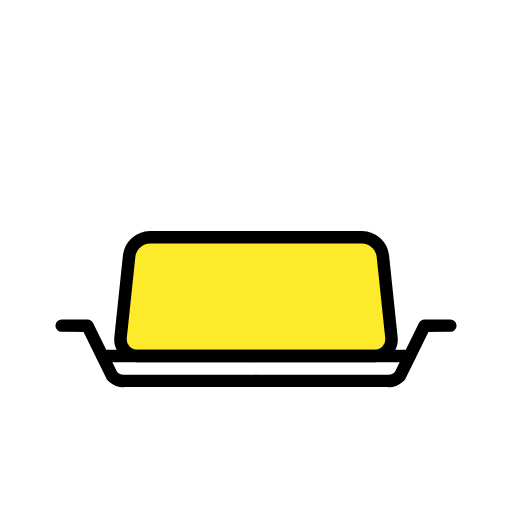
t = 0.00 s
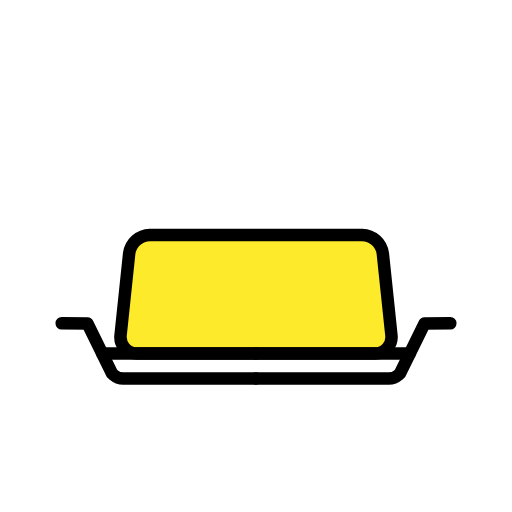
t = 0.48 s
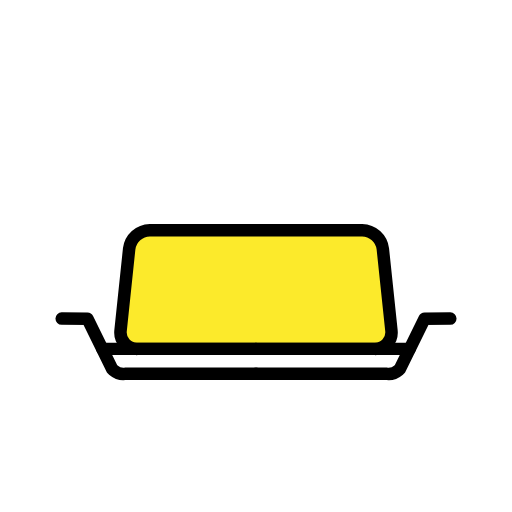
t = 1.43 s
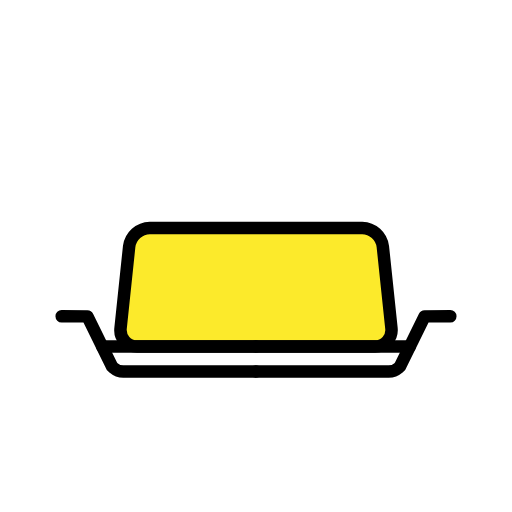
t = 1.90 s
t = 2.38 s: frame unchanged from t = 1.43 s, image omitted
t = 3.33 s: frame unchanged from t = 0.48 s, image omitted

The animated SVG that drew these frames (rendered in a browser with its animation timeline set to each time). Animation: 1 SMIL element (animateTransform=1); one cycle of 3.80 s, repeats indefinitely.

<?xml version='1.0' encoding='utf-8'?>
<svg xmlns="http://www.w3.org/2000/svg" id="emoji" viewBox="-5 -5 82 82" width="200" height="200" role="img">
  <title>OpenMoji: butter</title><g><g id="color">
    <path fill="#fcea2b" d="M19,33a3.416,3.416,0,0,0-3.3141,2.9835l-1.3718,13.033A2.65,2.65,0,0,0,17,52H55a2.65,2.65,0,0,0,2.6859-2.9835l-1.3718-13.033A3.416,3.416,0,0,0,53,33Z" />
    <polyline fill="#fff" points="12.251 52 60.189 52 58 56 13.616 56 12.251 52" />
  </g>
  <g id="line">
    <path fill="none" stroke="#000" stroke-linecap="round" stroke-linejoin="round" stroke-width="2" d="M19,33a3.416,3.416,0,0,0-3.3141,2.9835l-1.3718,13.033A2.65,2.65,0,0,0,17,52H55a2.65,2.65,0,0,0,2.6859-2.9835l-1.3718-13.033A3.416,3.416,0,0,0,53,33Z" />
    <polyline fill="none" stroke="#000" stroke-linecap="round" stroke-linejoin="round" stroke-width="2" points="11.38 52 14.448 52 36 52" />
    <path fill="none" stroke="#000" stroke-linecap="round" stroke-linejoin="round" stroke-width="2" d="M36,56H15a2.4394,2.4394,0,0,1-1.82-.5833l-.2389-.2381L9.0074,47.17,4.88,47.1514" />
    <polyline fill="none" stroke="#000" stroke-linecap="round" stroke-linejoin="round" stroke-width="2" points="60.62 52 57.552 52 36 52" />
    <path fill="none" stroke="#000" stroke-linecap="round" stroke-linejoin="round" stroke-width="2" d="M36,56H57a2.4394,2.4394,0,0,0,1.82-.5833l.2389-.2381,3.934-8.0083,4.1271-.0189" />
  </g>
<animateTransform attributeName="transform" type="translate" values="0 0;0 -1.5;0 0" dur="3.8s" repeatCount="indefinite" /></g></svg>
